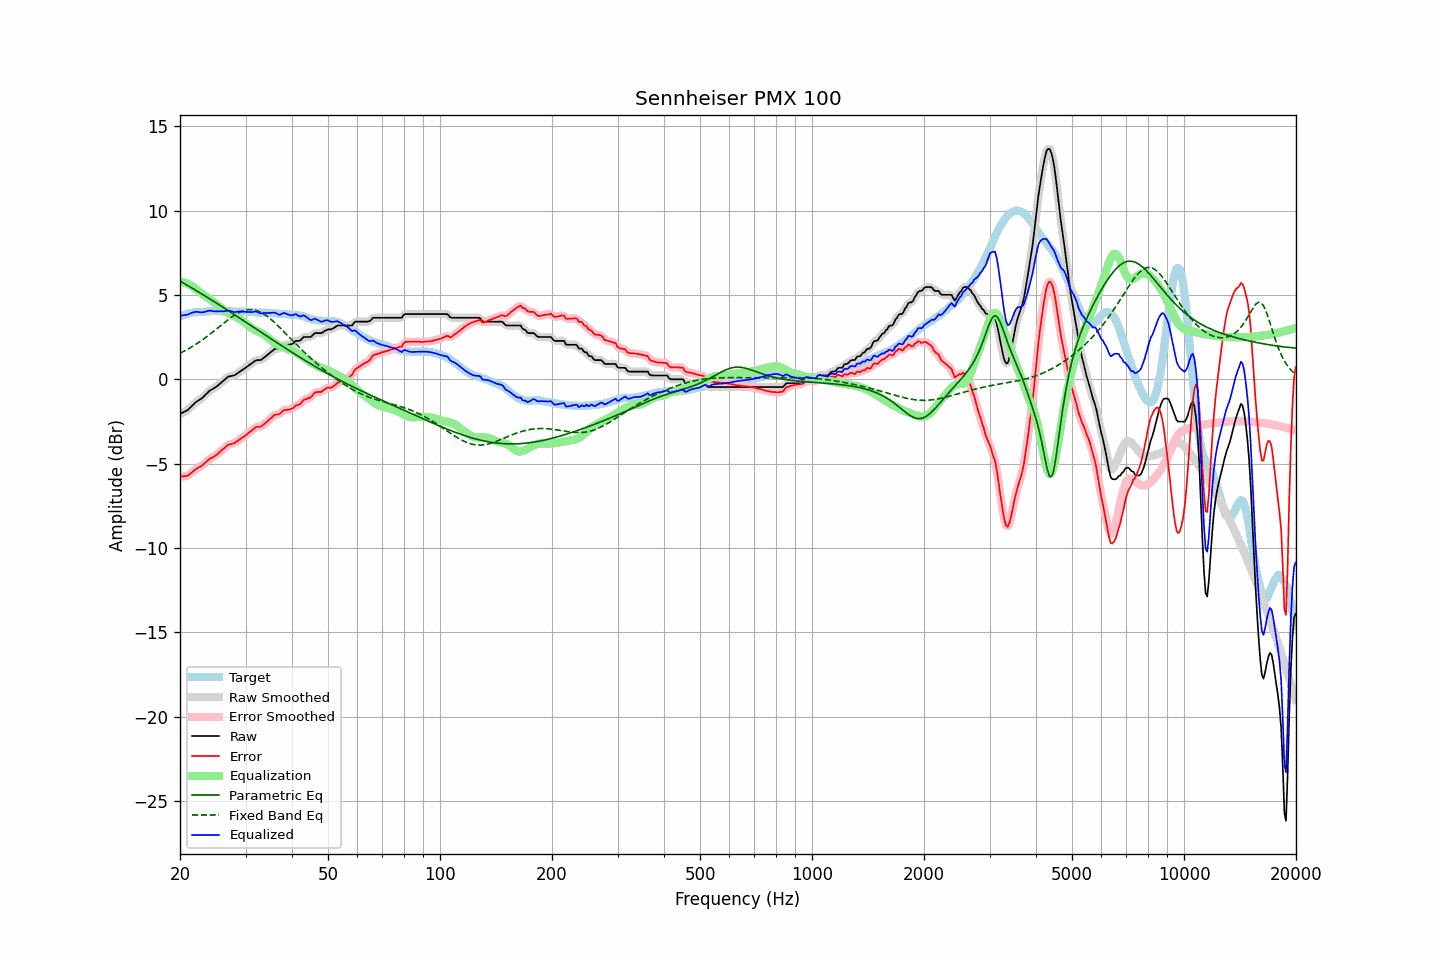

The table this chart was drawn from, first rows:
frequency, raw, error, smoothed, error_smoothed, equalization, parametric_eq, fixed_band_eq, equalized_raw, equalized_smoothed, target
20.00, -2.05, -5.78, -2.04, -5.77, 5.80, 5.83, 1.55, 3.75, 3.76, 3.73
20.20, -2.00, -5.77, -2.01, -5.77, 5.78, 5.77, 1.59, 3.78, 3.78, 3.77
20.40, -1.96, -5.76, -1.96, -5.76, 5.76, 5.72, 1.64, 3.80, 3.79, 3.80
20.61, -1.91, -5.74, -1.91, -5.75, 5.73, 5.66, 1.69, 3.82, 3.81, 3.83
20.81, -1.86, -5.73, -1.86, -5.73, 5.69, 5.61, 1.74, 3.83, 3.83, 3.87
21.02, -1.81, -5.72, -1.80, -5.69, 5.65, 5.55, 1.79, 3.84, 3.85, 3.91
21.23, -1.71, -5.63, -1.71, -5.64, 5.60, 5.50, 1.85, 3.89, 3.89, 3.92
21.44, -1.62, -5.55, -1.62, -5.56, 5.55, 5.44, 1.91, 3.93, 3.93, 3.94
21.66, -1.52, -5.48, -1.52, -5.47, 5.49, 5.38, 1.96, 3.97, 3.97, 3.96
21.87, -1.43, -5.39, -1.43, -5.39, 5.42, 5.33, 2.02, 3.99, 3.99, 3.97
22.09, -1.34, -5.32, -1.35, -5.32, 5.35, 5.27, 2.08, 4.01, 4.00, 3.98
22.31, -1.28, -5.26, -1.28, -5.26, 5.28, 5.21, 2.15, 4.00, 4.00, 3.98
22.54, -1.22, -5.21, -1.22, -5.21, 5.20, 5.15, 2.21, 3.98, 3.98, 3.99
22.76, -1.16, -5.16, -1.16, -5.15, 5.13, 5.09, 2.28, 3.97, 3.97, 4.00
22.99, -1.09, -5.09, -1.08, -5.08, 5.06, 5.04, 2.34, 3.97, 3.98, 4.00
23.22, -1.00, -5.01, -1.00, -5.01, 4.99, 4.98, 2.41, 3.99, 3.99, 4.01
23.45, -0.90, -4.92, -0.90, -4.92, 4.92, 4.92, 2.48, 4.02, 4.02, 4.02
23.69, -0.81, -4.84, -0.80, -4.83, 4.85, 4.86, 2.56, 4.04, 4.04, 4.03
23.92, -0.71, -4.75, -0.72, -4.75, 4.78, 4.80, 2.63, 4.07, 4.06, 4.04
24.16, -0.64, -4.69, -0.65, -4.69, 4.71, 4.74, 2.70, 4.07, 4.06, 4.05
24.40, -0.59, -4.65, -0.59, -4.64, 4.64, 4.68, 2.78, 4.05, 4.05, 4.06
24.65, -0.54, -4.59, -0.54, -4.59, 4.57, 4.62, 2.85, 4.03, 4.04, 4.05
24.89, -0.48, -4.52, -0.48, -4.52, 4.51, 4.56, 2.93, 4.03, 4.03, 4.05
25.14, -0.41, -4.45, -0.41, -4.45, 4.44, 4.50, 3.01, 4.03, 4.03, 4.05
25.39, -0.33, -4.37, -0.33, -4.37, 4.36, 4.44, 3.09, 4.03, 4.03, 4.05
25.65, -0.25, -4.30, -0.25, -4.29, 4.28, 4.38, 3.16, 4.03, 4.03, 4.05
25.91, -0.17, -4.20, -0.17, -4.21, 4.20, 4.32, 3.24, 4.03, 4.03, 4.03
26.16, -0.09, -4.12, -0.09, -4.12, 4.12, 4.26, 3.32, 4.03, 4.03, 4.04
26.43, -0.01, -4.05, -0.00, -4.03, 4.05, 4.20, 3.40, 4.04, 4.05, 4.04
26.69, 0.08, -3.96, 0.08, -3.96, 3.98, 4.13, 3.47, 4.06, 4.06, 4.04
26.96, 0.16, -3.88, 0.14, -3.90, 3.93, 4.07, 3.54, 4.09, 4.07, 4.04
27.23, 0.18, -3.86, 0.18, -3.85, 3.88, 4.01, 3.61, 4.06, 4.06, 4.04
27.50, 0.20, -3.84, 0.20, -3.83, 3.83, 3.95, 3.68, 4.03, 4.03, 4.04
27.77, 0.22, -3.81, 0.22, -3.81, 3.78, 3.89, 3.75, 4.00, 4.00, 4.03
28.05, 0.24, -3.79, 0.25, -3.77, 3.74, 3.82, 3.81, 3.98, 3.99, 4.03
28.33, 0.31, -3.70, 0.31, -3.71, 3.69, 3.76, 3.87, 4.00, 4.00, 4.01
28.62, 0.37, -3.65, 0.37, -3.64, 3.64, 3.70, 3.92, 4.01, 4.01, 4.02
28.90, 0.44, -3.58, 0.44, -3.57, 3.58, 3.64, 3.97, 4.03, 4.02, 4.02
29.19, 0.50, -3.51, 0.50, -3.51, 3.52, 3.57, 4.01, 4.02, 4.02, 4.01
29.48, 0.57, -3.45, 0.57, -3.45, 3.45, 3.51, 4.05, 4.02, 4.02, 4.02
29.78, 0.63, -3.39, 0.63, -3.38, 3.38, 3.45, 4.08, 4.01, 4.01, 4.02
30.08, 0.70, -3.32, 0.70, -3.31, 3.30, 3.39, 4.10, 4.00, 4.00, 4.02
30.38, 0.77, -3.23, 0.77, -3.23, 3.22, 3.32, 4.12, 3.99, 3.99, 4.00
30.68, 0.84, -3.16, 0.84, -3.15, 3.15, 3.26, 4.13, 3.99, 3.99, 4.00
30.99, 0.91, -3.08, 0.91, -3.08, 3.08, 3.20, 4.13, 3.98, 3.98, 3.99
31.30, 0.98, -3.01, 0.98, -3.00, 3.01, 3.13, 4.12, 3.99, 3.99, 3.99
31.61, 1.05, -2.94, 1.05, -2.92, 2.95, 3.07, 4.11, 4.00, 4.01, 3.99
31.93, 1.12, -2.85, 1.11, -2.86, 2.90, 3.01, 4.09, 4.02, 4.01, 3.97
32.24, 1.14, -2.82, 1.13, -2.83, 2.86, 2.94, 4.06, 4.00, 3.99, 3.96
32.57, 1.14, -2.82, 1.14, -2.82, 2.81, 2.88, 4.03, 3.95, 3.95, 3.96
32.89, 1.14, -2.82, 1.16, -2.80, 2.77, 2.82, 3.99, 3.91, 3.92, 3.96
33.22, 1.19, -2.77, 1.20, -2.76, 2.72, 2.76, 3.94, 3.91, 3.91, 3.96
33.55, 1.27, -2.68, 1.26, -2.69, 2.66, 2.69, 3.88, 3.93, 3.92, 3.95
33.89, 1.34, -2.61, 1.34, -2.61, 2.59, 2.63, 3.82, 3.93, 3.93, 3.95
34.23, 1.42, -2.53, 1.42, -2.52, 2.52, 2.57, 3.75, 3.94, 3.94, 3.95
34.57, 1.50, -2.44, 1.50, -2.44, 2.44, 2.50, 3.68, 3.94, 3.93, 3.94
34.92, 1.58, -2.35, 1.58, -2.35, 2.36, 2.44, 3.61, 3.93, 3.94, 3.93
35.27, 1.66, -2.27, 1.67, -2.26, 2.28, 2.38, 3.52, 3.94, 3.95, 3.93
35.62, 1.74, -2.18, 1.74, -2.17, 2.21, 2.32, 3.44, 3.95, 3.95, 3.92
35.97, 1.81, -2.10, 1.79, -2.12, 2.15, 2.25, 3.35, 3.96, 3.94, 3.91
... 635 more rows
